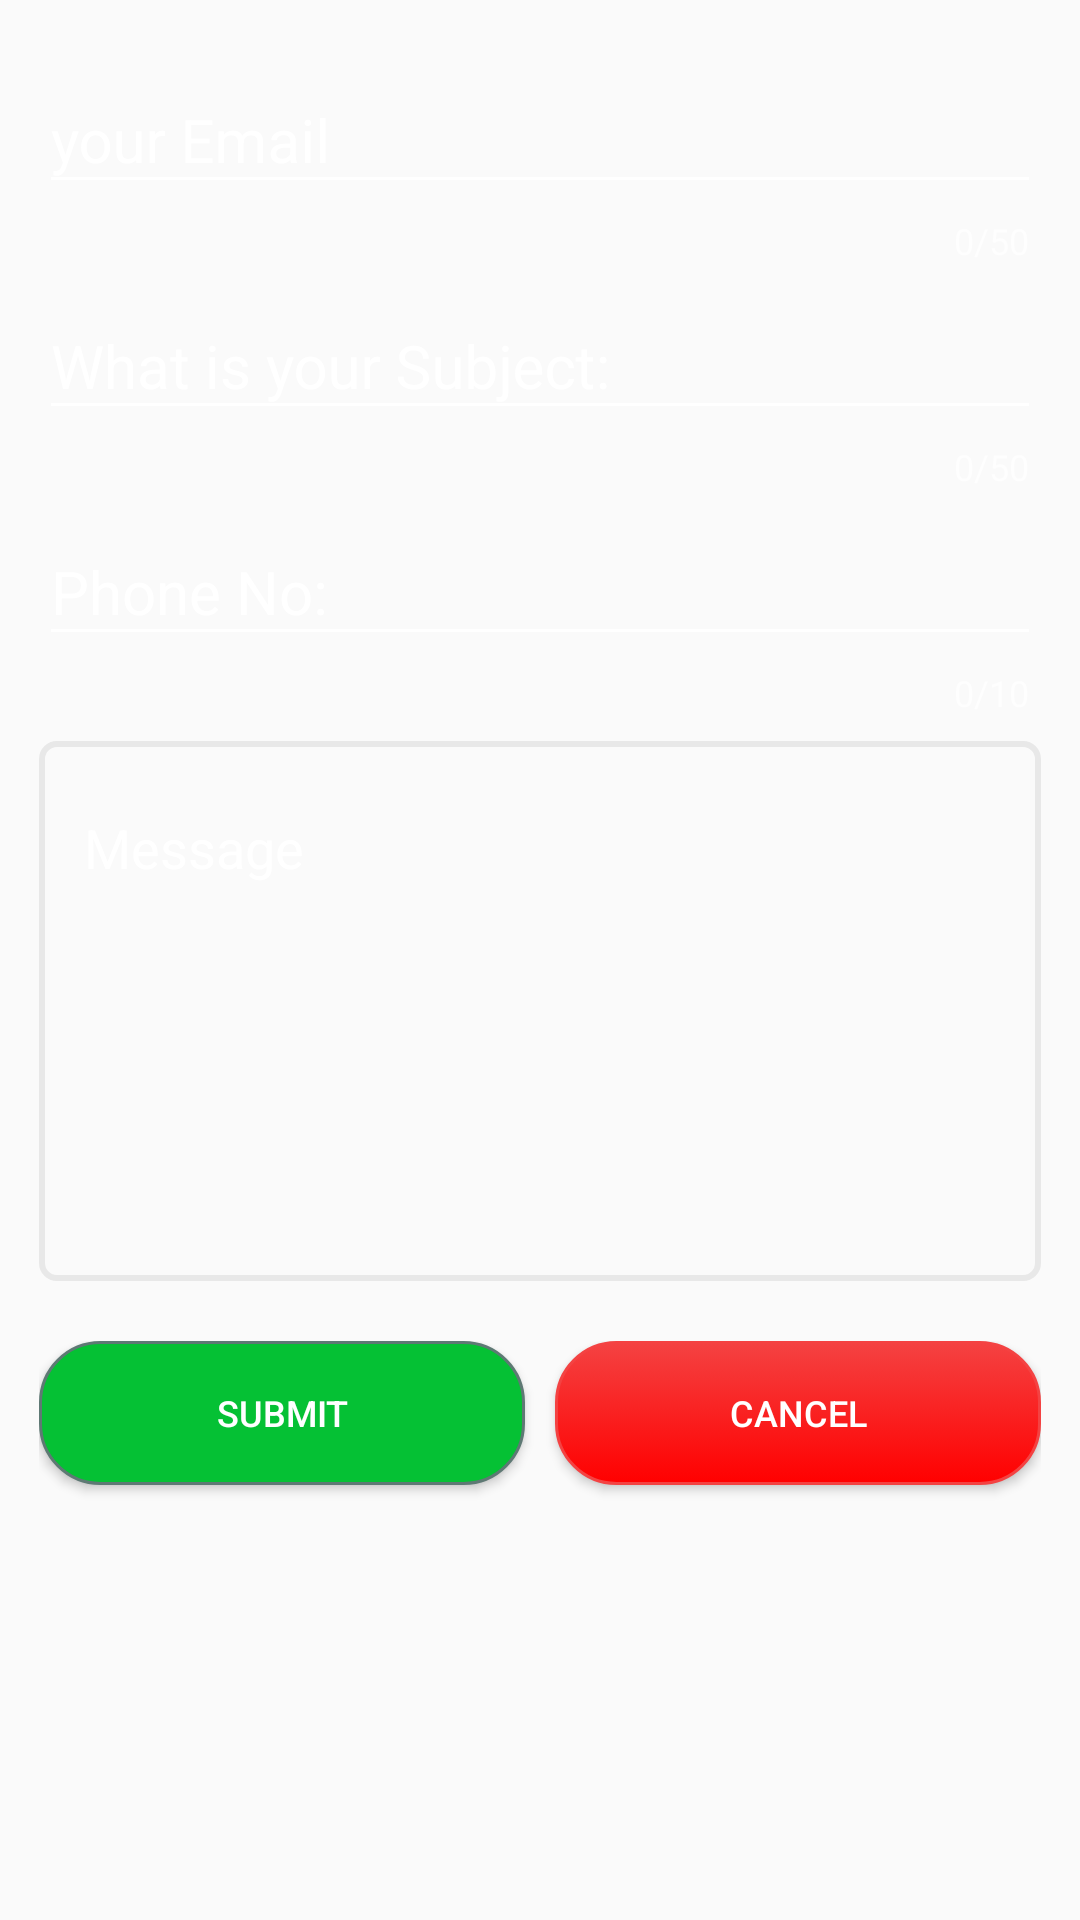

Produce the Android XML layout that renders to this screen, including the resource entries it uses.
<!-- AndroidManifest.xml: application theme AppTheme -->
<!-- res/layout/activity_contatct_us.xml -->
<android.support.design.widget.CoordinatorLayout xmlns:android="http://schemas.android.com/apk/res/android"
    xmlns:app="http://schemas.android.com/apk/res-auto"
    xmlns:tools="http://schemas.android.com/tools"
    android:layout_width="match_parent"
    android:layout_height="match_parent"
    android:background="@drawable/gradient"
    android:fitsSystemWindows="true"
    tools:context=".ContatctUSActivity">





    <ScrollView
        android:layout_width="match_parent"
        android:layout_height="match_parent"
        android:layout_marginLeft="@dimen/activity_horizontal_margin"
        android:layout_marginTop="@dimen/activity_vertical_margin"
        android:layout_marginRight="@dimen/activity_horizontal_margin"
        android:layout_marginBottom="@dimen/activity_vertical_margin"
        android:background="@drawable/gradient">

        <LinearLayout
            android:layout_width="match_parent"
            android:layout_height="wrap_content"
            android:orientation="vertical">

            <android.support.design.widget.TextInputLayout
                android:layout_width="match_parent"
                android:layout_height="wrap_content"
                android:theme="@style/EditTextHint"
                android:id="@+id/your_email"
                app:errorEnabled="true"
                app:counterEnabled="true"
                app:counterMaxLength="50"
                >
                <android.support.design.widget.TextInputEditText
                    android:layout_width="match_parent"
                    android:layout_height="wrap_content"
                    android:hint="your Email"
                    android:textSize="20sp"
                    android:textColor="#fff"
                    android:inputType="textEmailAddress"

                    />

            </android.support.design.widget.TextInputLayout>

            <android.support.design.widget.TextInputLayout
                android:layout_width="match_parent"
                android:layout_height="wrap_content"
                android:theme="@style/EditTextHint"
                android:id="@+id/subject"
                app:errorEnabled="true"
                app:counterEnabled="true"
                app:counterMaxLength="50">

                <android.support.design.widget.TextInputEditText
                    android:layout_width="match_parent"
                    android:layout_height="wrap_content"
                    android:hint="What is your Subject:"
                    android:textSize="20sp"
                    android:textColor="#fff"
                    android:inputType="textEmailSubject"/>
            </android.support.design.widget.TextInputLayout>

            <android.support.design.widget.TextInputLayout
                android:layout_width="match_parent"
                android:layout_height="wrap_content"
                android:theme="@style/EditTextHint"
                android:id="@+id/phone_no"
                app:errorEnabled="true"
                app:counterEnabled="true"
                app:counterMaxLength="10">

                <android.support.design.widget.TextInputEditText
                    android:layout_width="match_parent"
                    android:layout_height="wrap_content"
                    android:hint="Phone No:"
                    android:textSize="20sp"
                    android:textColor="#fff"
                    android:inputType="phone"/>
            </android.support.design.widget.TextInputLayout>


            <android.support.design.widget.TextInputLayout
                android:id="@+id/your_message"
                android:layout_width="match_parent"
                android:theme="@style/EditTextHint"
                android:layout_height="180dp"
                android:layout_marginLeft="0dp"
                android:layout_marginRight="0dp"
                android:layout_marginTop="8dp"
                android:background="@drawable/custom_borders"
                app:layout_constraintLeft_toLeftOf="parent"
                app:layout_constraintRight_toRightOf="parent"
                app:layout_constraintTop_toTopOf="parent"
                app:errorEnabled="true"
                app:counterEnabled="true"
                app:counterMaxLength="100"
               >

                <EditText
                    android:id="@+id/shipper_field"
                    android:layout_width="match_parent"
                    android:layout_height="match_parent"
                    android:padding="15dp"
                    android:background="@null"
                    android:gravity="top"
                    android:hint="Message"
                    android:inputType="textMultiLine"
                    android:overScrollMode="always"
                    android:scrollbarStyle="insideInset"
                    android:scrollbars="vertical" />
            </android.support.design.widget.TextInputLayout>


            <LinearLayout
                android:layout_width="match_parent"
                android:layout_height="wrap_content"
                android:orientation="horizontal"
                android:layout_marginTop="20dp">
                <Button
                    android:id="@+id/save_details"
                    android:background="@drawable/mybutton"
                    android:layout_width="wrap_content"
                    android:layout_height="wrap_content"
                    android:layout_weight="1"
                    android:textSize="12sp"
                    android:textAllCaps="true"
                    android:layout_marginBottom="10dp"
                    android:text="@string/submit"
                    android:textColor="@android:color/white"
                    android:layout_marginRight="10dp"/>

                <Button
                    android:id="@+id/cancel_details"
                    android:background="@drawable/mybuttondelete"
                    android:layout_width="wrap_content"
                    android:layout_height="wrap_content"
                    android:layout_weight="1"
                    android:textSize="12sp"
                    android:text="Cancel"
                    android:textAllCaps="true"
                    android:layout_marginBottom="10dp"
                    android:textColor="@android:color/white"
                    />




            </LinearLayout>


        </LinearLayout>
    </ScrollView>

</android.support.design.widget.CoordinatorLayout>
<!-- resources referenced by this layout -->
<resources>
  <dimen name="activity_horizontal_margin">13sp</dimen>
  <dimen name="activity_vertical_margin">13sp</dimen>
  <!-- drawable custom_borders (drawable) -->
  <?xml version="1.0" encoding="utf-8"?>
  <shape xmlns:android="http://schemas.android.com/apk/res/android" android:shape="rectangle">
  
      <stroke android:color="#e8e8e8" android:width="2dp"></stroke>
      <corners android:radius="5dp"></corners>
  
  </shape>
  <!-- drawable mybutton (drawable) -->
  <?xml version="1.0" encoding="utf-8"?>
  <selector xmlns:android="http://schemas.android.com/apk/res/android" >
      <item android:state_pressed="true" >
          <shape android:shape="rectangle"  >
              <corners android:radius="10dp" />
              <stroke android:width="1dip" android:color="#5e7974" />
              <gradient android:angle="-90" android:startColor="#345953" android:endColor="#689a92"  />
          </shape>
      </item>
      <item android:state_focused="true">
          <shape android:shape="rectangle"  >
              <corners android:radius="30dip" />
              <stroke android:width="1dip" android:color="#5e7974" />
              <solid android:color="#58857e"/>
          </shape>
      </item>
      <item >
          <shape android:shape="rectangle"  >
              <corners android:radius="20dp" />
              <stroke android:width="1dip" android:color="#5e7974" />
              <gradient android:angle="-90" android:startColor="#05c134" android:endColor="#05c134" />
          </shape>
      </item>
  </selector>
  <!-- drawable mybuttondelete (drawable) -->
  <?xml version="1.0" encoding="utf-8"?>
  <selector xmlns:android="http://schemas.android.com/apk/res/android" >
      <item android:state_pressed="true" >
          <shape android:shape="rectangle"  >
              <corners android:radius="10dp" />
              <stroke android:width="1dip" android:color="#5e7974" />
              <gradient android:angle="-90" android:startColor="#f44242" android:endColor="#f44242"  />
          </shape>
      </item>
      <item android:state_focused="true">
          <shape android:shape="rectangle"  >
              <corners android:radius="30dip" />
              <stroke android:width="1dip" android:color="#f44242" />
              <solid android:color="#f44242"/>
          </shape>
      </item>
      <item >
          <shape android:shape="rectangle"  >
              <corners android:radius="20dp" />
              <stroke android:width="1dip" android:color="#f44242" />
              <gradient android:angle="-90" android:startColor="#f44242" android:endColor="#ff0000" />
          </shape>
      </item>
  </selector>
  <string name="submit">Submit</string>
  <style name="EditTextHint" parent="@style/Theme.AppCompat">
          <item name="colorAccent">@android:color/white</item>
          <item name="android:textColorHint">@android:color/white</item>
          <item name="colorControlNormal">@android:color/white</item>
          <item name="colorControlActivated">@color/formColor</item>
          <item name="colorControlHighlight">@color/colorAccent</item>
      </style>
  <style name="AppTheme" parent="Theme.AppCompat.Light.DarkActionBar">
          
          <item name="colorPrimary">@color/colorPrimary</item>
          <item name="colorPrimaryDark">@color/colorPrimaryDark</item>
          <item name="colorAccent">@color/colorAccent</item>
      </style>
  <color name="formColor">#f4aa42</color>
  <color name="colorAccent">#D81B60</color>
  <color name="colorPrimary">#008577</color>
  <color name="colorPrimaryDark">#00574B</color>
</resources>
